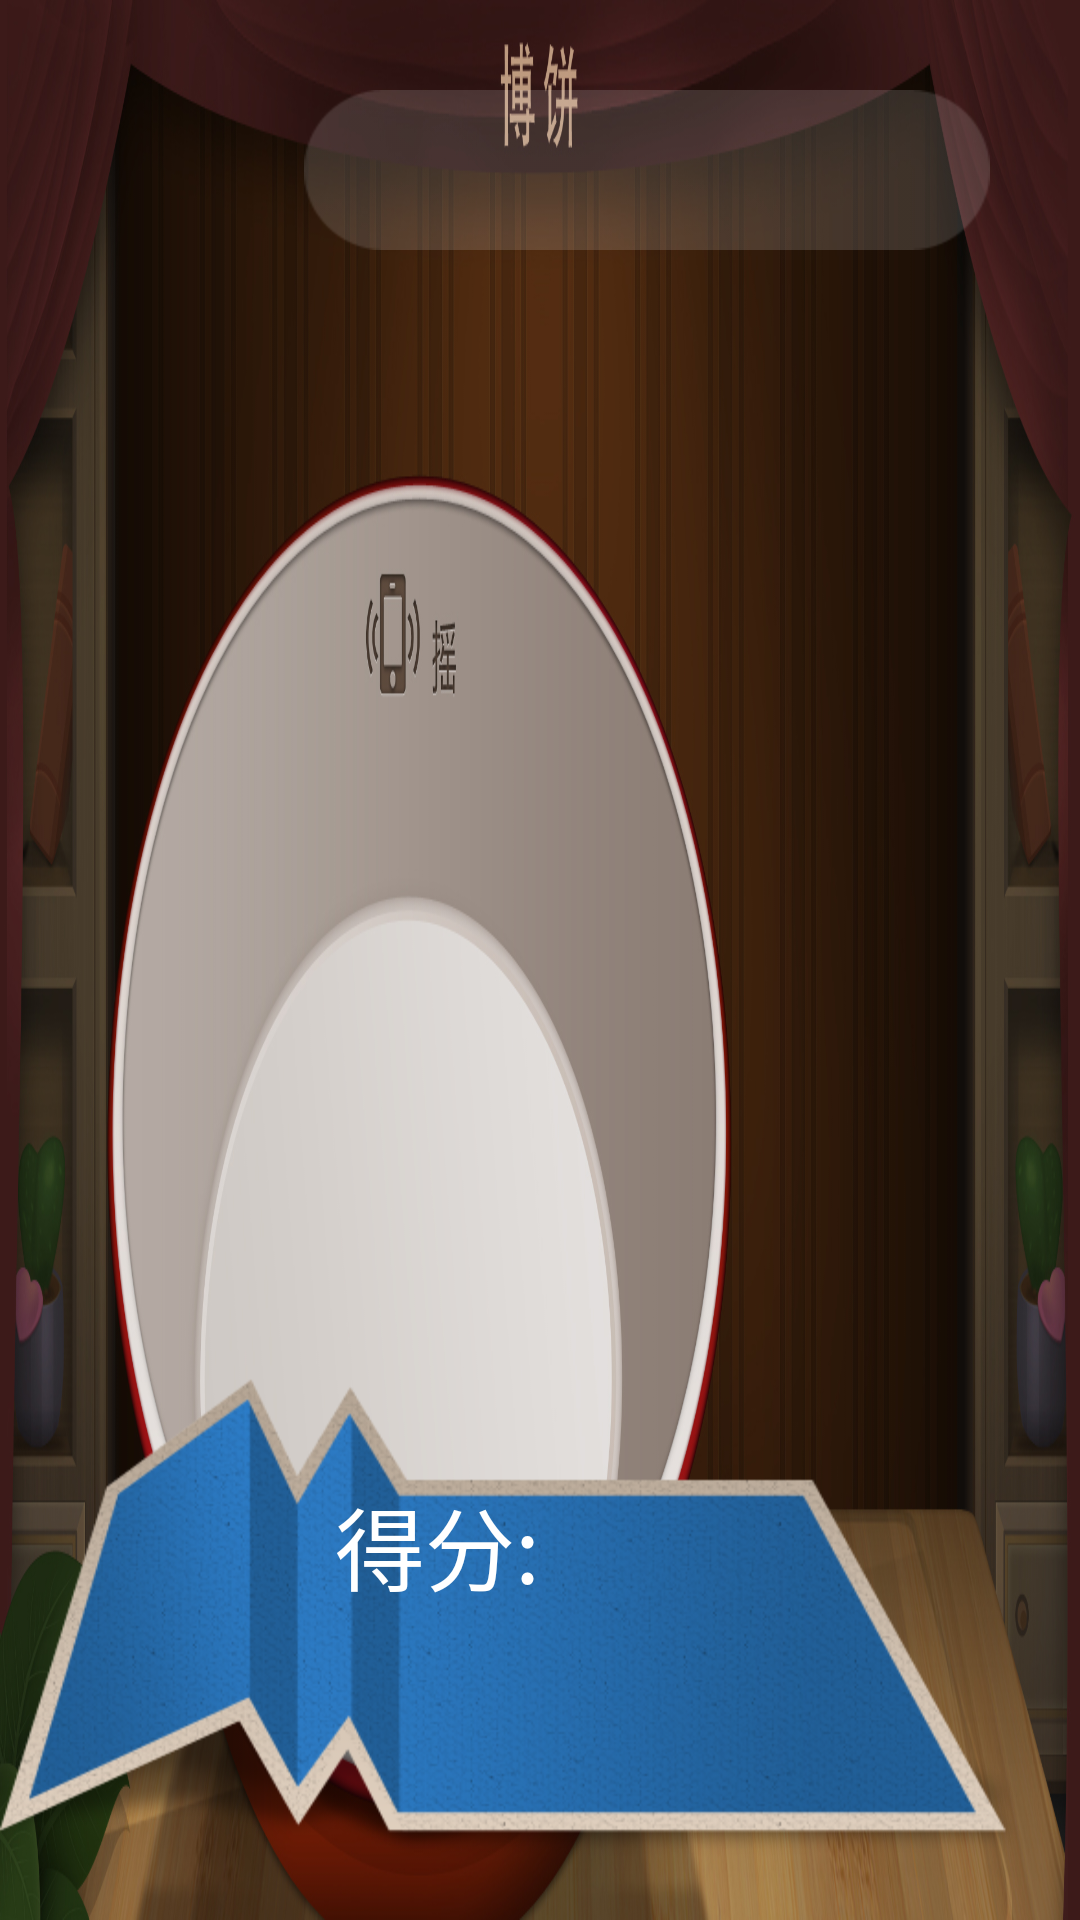

The Android layout XML behind this screen, and the referenced resources:
<!-- AndroidManifest.xml: application theme AppTheme -->
<!-- res/layout/diceactivity.xml -->
<?xml version="1.0" encoding="utf-8"?>
<LinearLayout xmlns:android="http://schemas.android.com/apk/res/android"
    android:layout_width="match_parent"
    android:layout_height="match_parent"
    android:orientation="vertical" >

    <RelativeLayout
        android:layout_width="fill_parent"
        android:layout_height="fill_parent"
        android:background="@drawable/diceactivity_bg" >

        <LinearLayout
            android:id="@+id/container"
            android:layout_width="700dip"
            android:layout_height="600dip"
            android:layout_marginLeft="150dip"
            android:layout_marginTop="200dip"
            android:layout_marginBottom="50dip"
            android:orientation="vertical" >
        </LinearLayout>

        <LinearLayout
            android:layout_width="wrap_content"
            android:layout_height="wrap_content"
            android:layout_alignParentBottom="true"
            android:layout_alignParentRight="true"
            android:layout_marginBottom="20dip"
            android:layout_marginRight="20dip"
            android:background="@drawable/grade_bg"
            android:orientation="vertical"
            android:gravity="center|right" >
			<TextView 
			    android:layout_width="wrap_content"
			    android:layout_marginTop="15dip"
                android:layout_height="wrap_content"
                android:layout_marginRight="160dip"
                android:text="得分:"
                android:textColor="#ffffff"
                android:textSize="30sp"/>
            <TextView
                android:layout_width="wrap_content"
                android:layout_height="wrap_content"
                android:layout_marginRight="80dip"
                android:id="@+id/diceactivity_text_result"
                android:textColor="#ff0000"
                android:textSize="48sp" />
        </LinearLayout>

        <Button
            android:id="@+id/startButton"
            android:layout_width="wrap_content"
            android:layout_height="wrap_content"
            android:layout_alignParentRight="true"
            android:layout_marginRight="30dip"
            android:layout_marginTop="30dip"
            android:background="@drawable/title_bg" />
    </RelativeLayout>

</LinearLayout>
<!-- resources referenced by this layout -->
<resources>
  <!-- drawable diceactivity_bg: jpg bitmap (drawable-hdpi, 558743 bytes) -->
  <!-- drawable grade_bg: png bitmap (drawable-hdpi, 159006 bytes) -->
  <!-- drawable title_bg: png bitmap (drawable-hdpi, 3900 bytes) -->
  <style name="AppTheme" parent="AppBaseTheme">
          
      </style>
  <style name="AppBaseTheme" parent="android:Theme.NoTitleBar">
          
      </style>
</resources>
